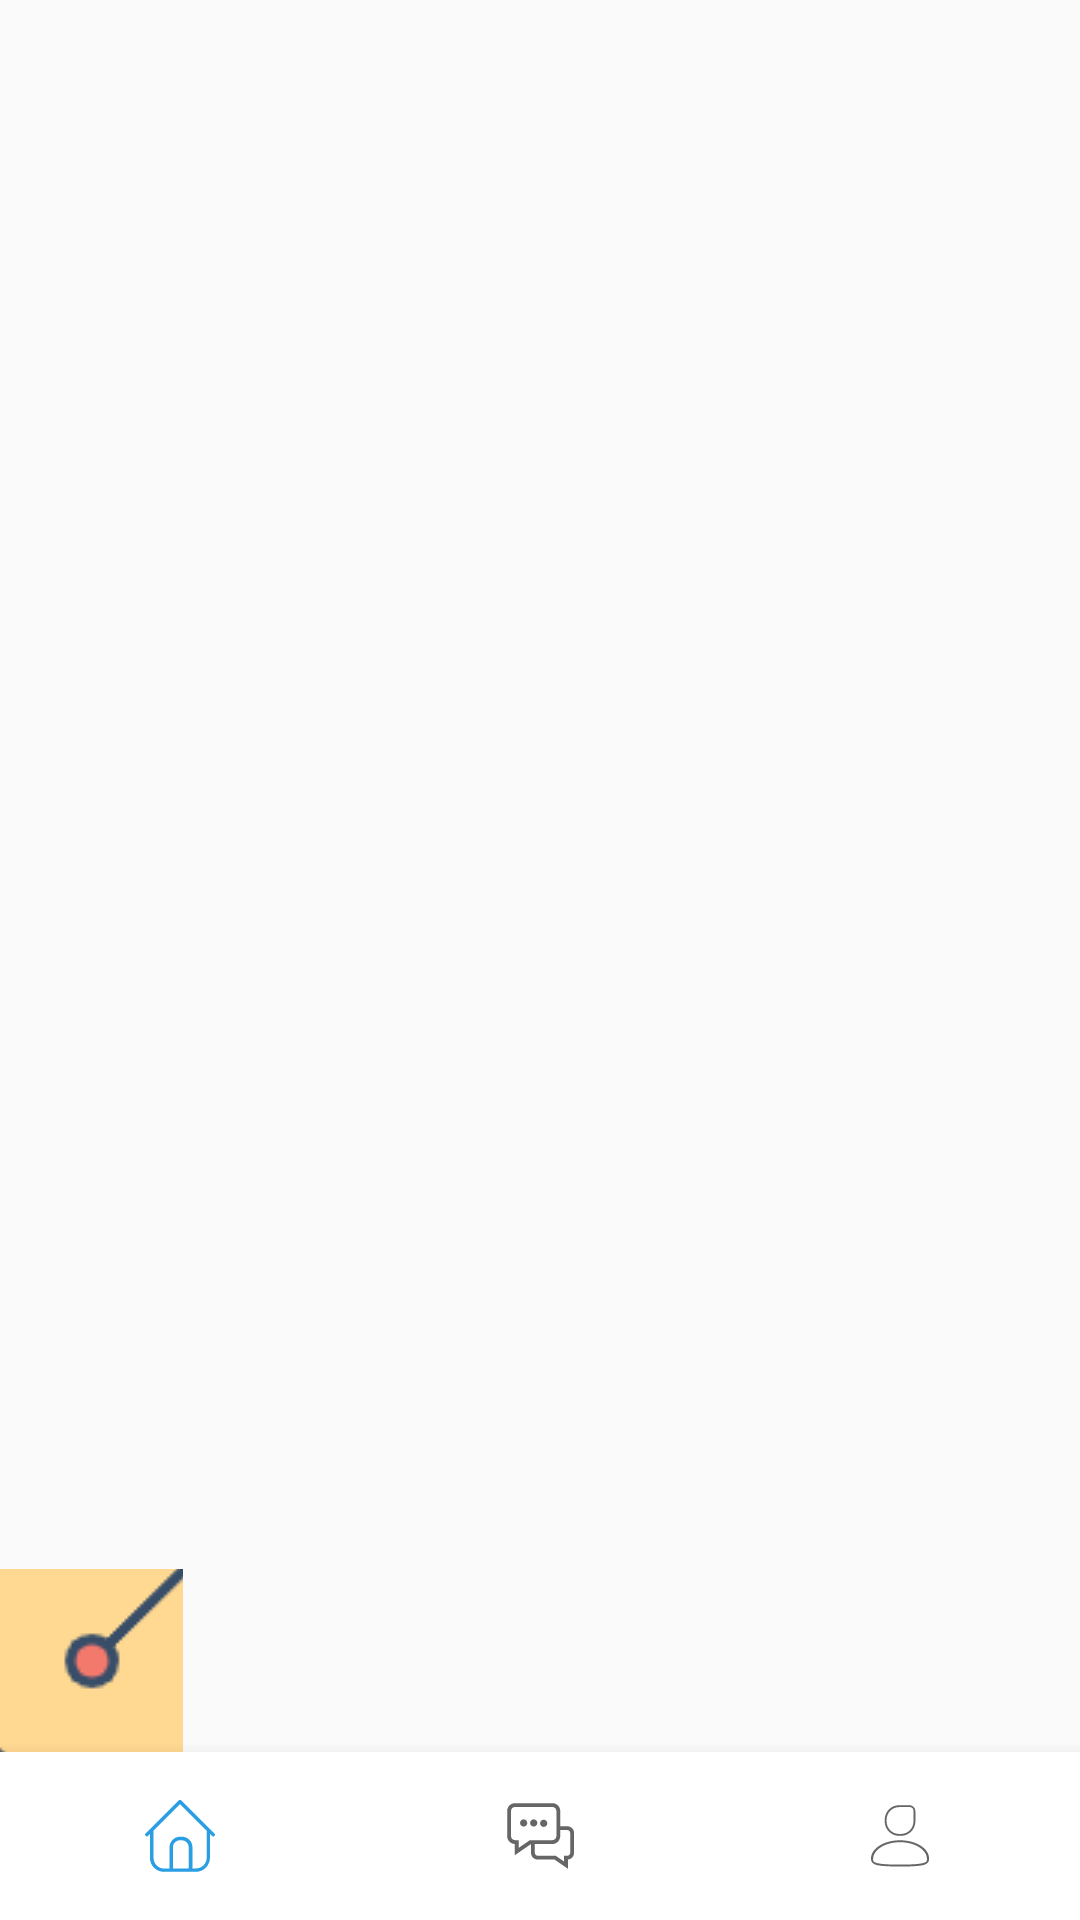

Reconstruct the res/layout file that produces this screen, plus the resources it refers to.
<!-- AndroidManifest.xml: application theme AppTheme -->
<!-- res/layout/activity_main.xml -->
<?xml version="1.0" encoding="utf-8"?>
<LinearLayout xmlns:android="http://schemas.android.com/apk/res/android"
    xmlns:app="http://schemas.android.com/apk/res-auto"
    xmlns:tools="http://schemas.android.com/tools"
    android:layout_width="match_parent"
    android:layout_height="match_parent"
    android:gravity="center"
    android:orientation="vertical"
    tools:context=".MainActivity"
    android:background="@drawable/background">

    <FrameLayout
        android:id="@+id/fragment_container"
        android:layout_width="match_parent"
        android:layout_height="match_parent"
        android:layout_above="@id/bottom_navigation"
        android:layout_weight="1" >
        <ImageButton
            android:id="@+id/music_btn"
            android:layout_width="61dp"
            android:layout_height="61dp"
            android:layout_gravity="bottom"
            android:src="@drawable/bbb" />

    </FrameLayout>


    <com.google.android.material.bottomnavigation.BottomNavigationView
        android:id="@+id/bottom_navigation"
        android:layout_width="match_parent"
        android:layout_height="wrap_content"
        android:layout_alignParentBottom="true"
        android:background="@color/white"
        app:labelVisibilityMode="unlabeled"
        app:menu="@menu/bottom_nav" />
</LinearLayout>
<!-- resources referenced by this layout -->
<resources>
  <color name="white">#FFFFFFFF</color>
  <!-- drawable bbb: png bitmap (drawable, 8612 bytes) -->
  <style name="AppTheme" parent="Theme.AppCompat.Light.NoActionBar">
          
          <item name="colorPrimary">@color/colorPrimary</item>
          <item name="colorPrimaryDark">@color/colorPrimaryDark</item>
          <item name="colorAccent">@color/colorAccent</item>
      </style>
  <color name="colorPrimary">#299EE3</color>
  <color name="colorPrimaryDark">#299EE3</color>
  <color name="colorAccent">#299EE3</color>
</resources>
